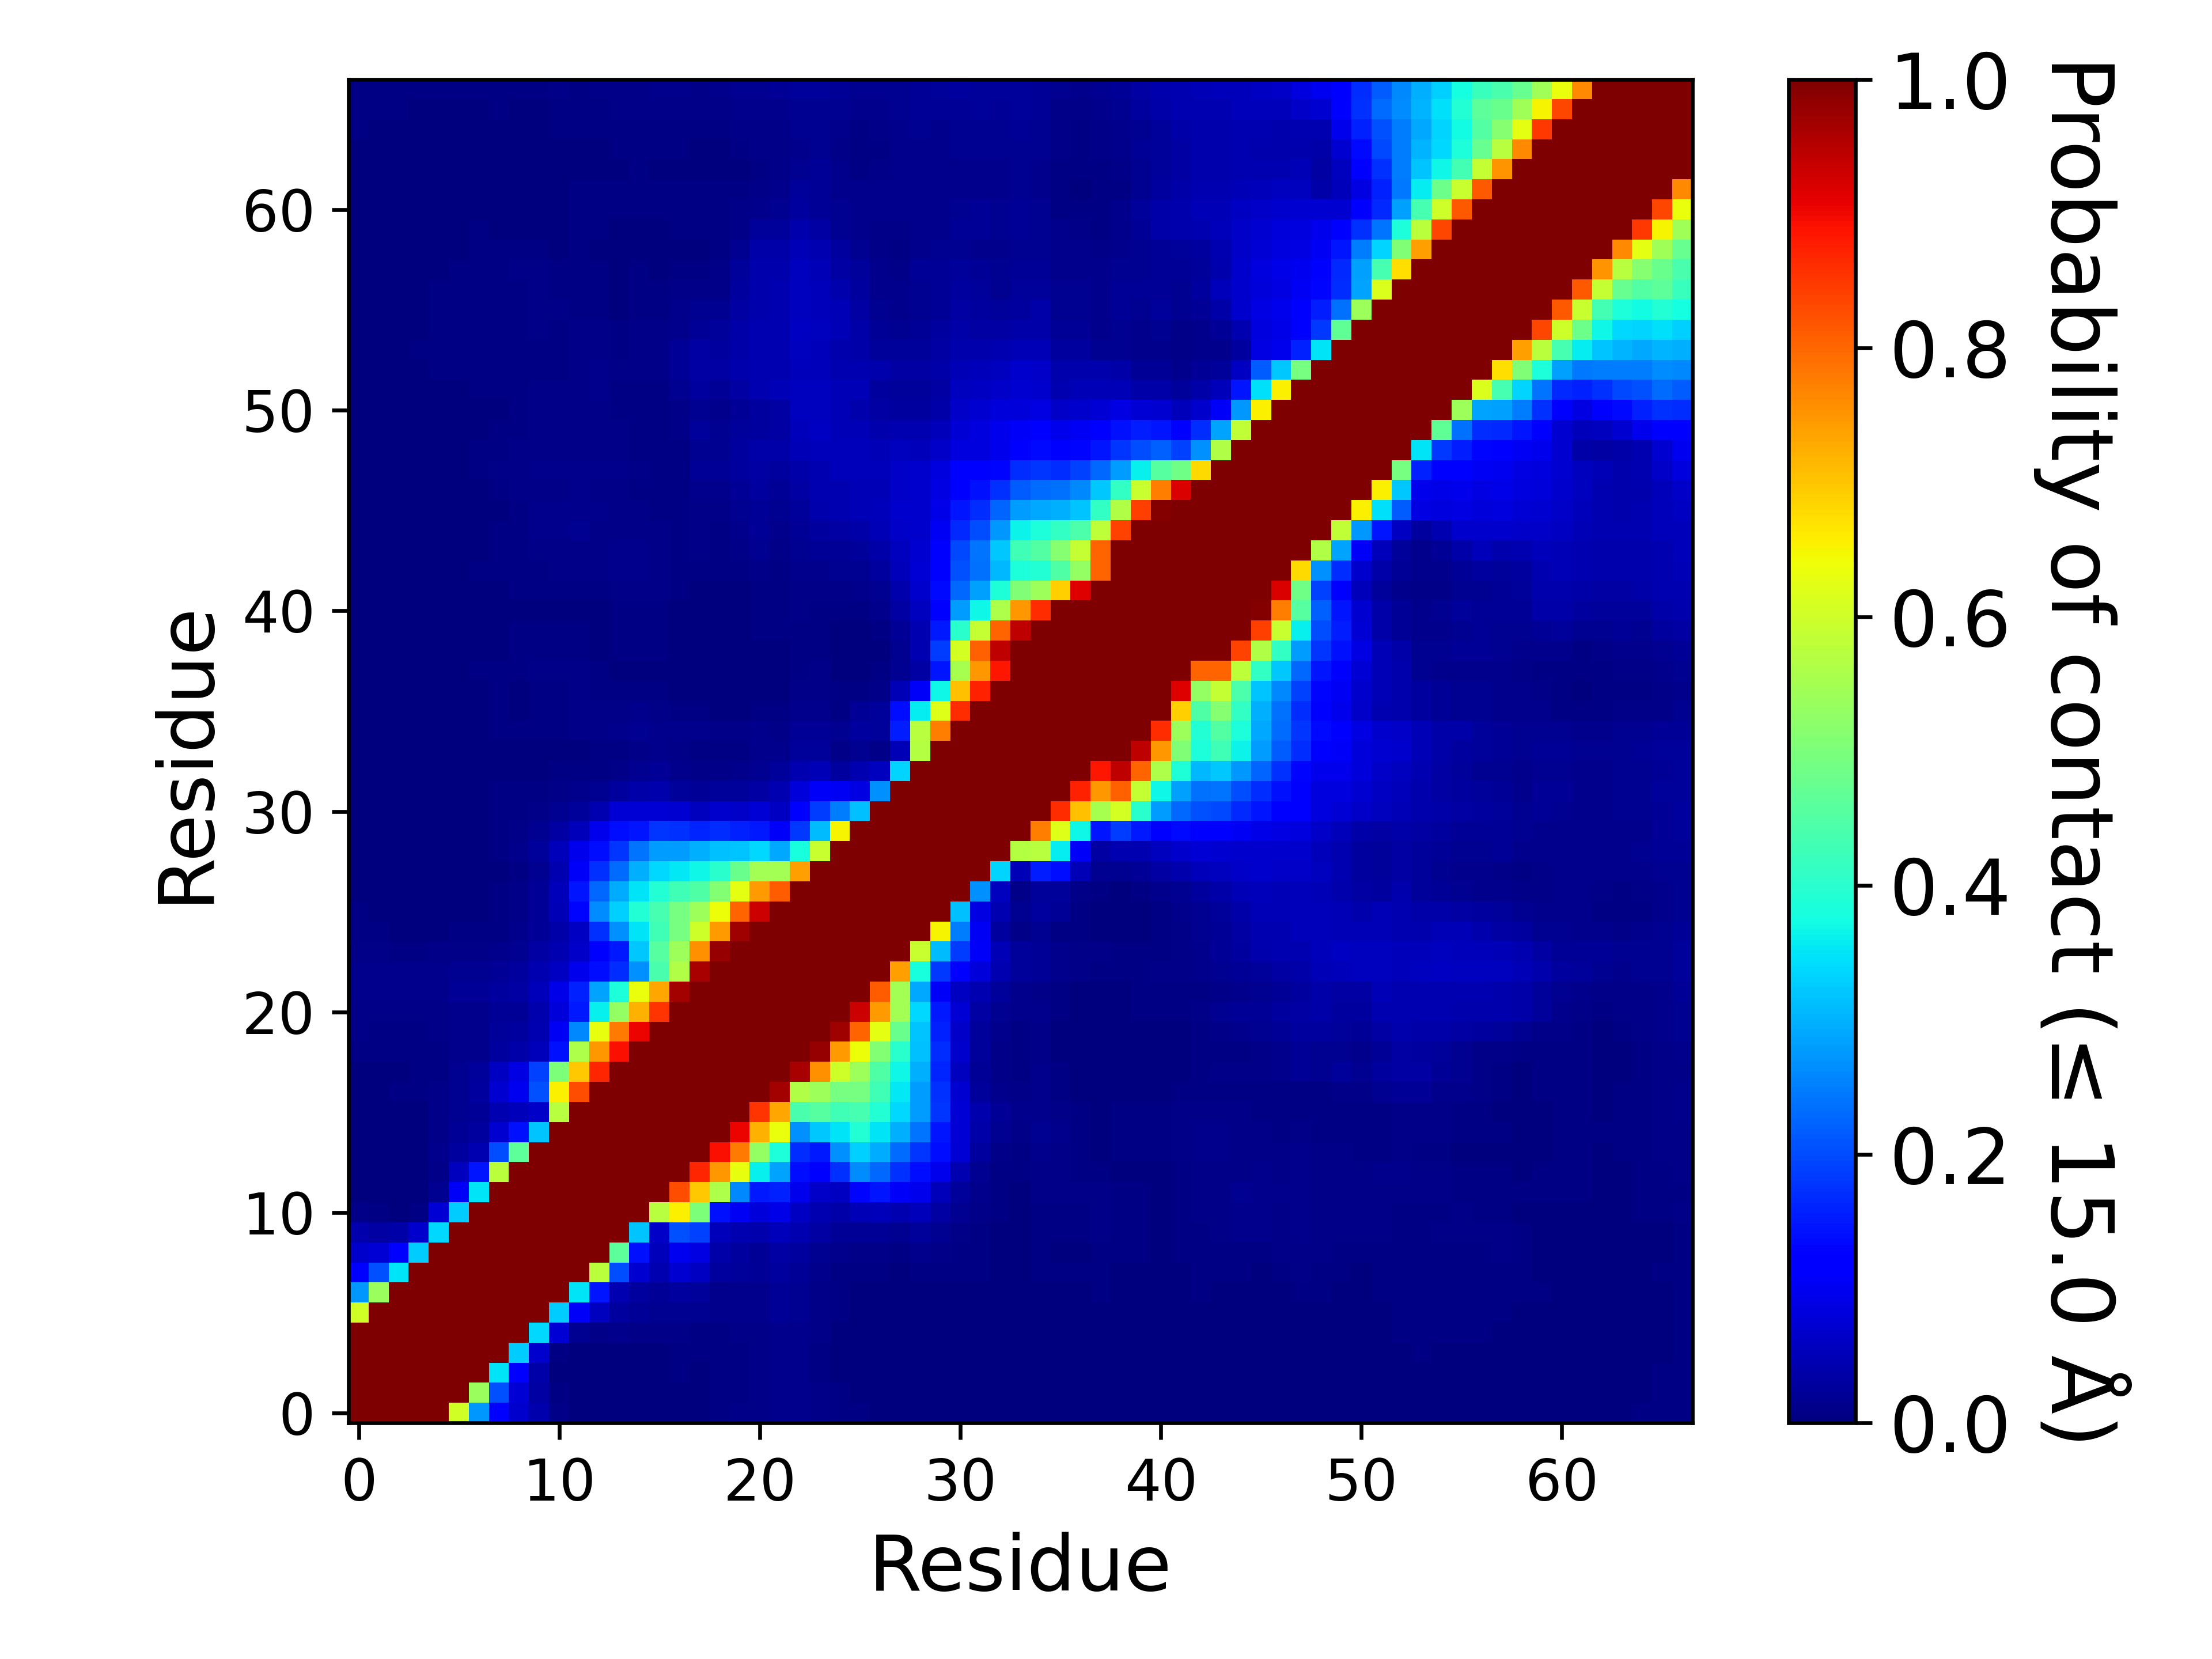

The file beside this chart, header and first rows:
, 1, 2, 3, 4, 5, 6, 7, 8, 9, 10, 11, 12, 13, 14, 15, 16, 17, 18, 19, 20, 21, 22, 23
1, 1.0, 1.0, 1.0, 1.0, 1, 0.6023, 0.2762, 0.1209, 0.06785, 0.04186, 0.01045, 0.00364, 0.0021, 0.001233, 0.001913, 0.003373, 0.003047, 0.002767, 0.004973, 0.008753, 0.01056, 0.01217, 0.01267
2, 1.0, 1.0, 1.0, 1.0, 1.0, 1.0, 0.5358, 0.204, 0.07665, 0.03467, 0.004947, 0.001133, 0.001007, 0.001107, 0.002927, 0.003693, 0.003393, 0.003547, 0.004587, 0.00774, 0.01035, 0.01201, 0.01217
3, 1.0, 1.0, 1.0, 1.0, 1.0, 1.0, 1.0, 0.3502, 0.1109, 0.03794, 0.002793, 0.0002867, 0.0007333, 0.00092, 0.0016, 0.003007, 0.004227, 0.00382, 0.005047, 0.006533, 0.00834, 0.01203, 0.01179
4, 1.0, 1.0, 1.0, 1.0, 1.0, 1.0, 1.0, 1.0, 0.3254, 0.06863, 0.005787, 0.001053, 0.001367, 0.002753, 0.003147, 0.003633, 0.00428, 0.004453, 0.006387, 0.007513, 0.009047, 0.0128, 0.01295
5, 1, 1.0, 1.0, 1.0, 1.0, 1.0, 1.0, 1.0, 1.0, 0.3377, 0.07455, 0.01838, 0.01161, 0.01281, 0.0094, 0.009527, 0.01003, 0.007447, 0.007493, 0.009827, 0.01018, 0.01471, 0.01345
6, 0.6023, 1.0, 1.0, 1.0, 1.0, 1.0, 1.0, 1.0, 1.0, 1.0, 0.3255, 0.1091, 0.05843, 0.02849, 0.02205, 0.01624, 0.01861, 0.0189, 0.01304, 0.01231, 0.01235, 0.01981, 0.01818
7, 0.2762, 0.5358, 1.0, 1.0, 1.0, 1.0, 1.0, 1.0, 1.0, 1.0, 1.0, 0.3512, 0.1454, 0.04633, 0.02873, 0.02196, 0.02753, 0.02549, 0.01459, 0.01342, 0.01338, 0.02201, 0.01755
8, 0.1209, 0.204, 0.3502, 1.0, 1.0, 1.0, 1.0, 1.0, 1.0, 1.0, 1.0, 1.0, 0.5766, 0.2016, 0.07383, 0.04301, 0.07061, 0.06019, 0.03001, 0.02497, 0.02189, 0.02759, 0.02269
9, 0.06785, 0.07665, 0.1109, 0.3254, 1.0, 1.0, 1.0, 1.0, 1.0, 1.0, 1.0, 1.0, 1.0, 0.4622, 0.1444, 0.05254, 0.09956, 0.0891, 0.03653, 0.0287, 0.02191, 0.03168, 0.02851
10, 0.04186, 0.03467, 0.03794, 0.06863, 0.3377, 1.0, 1.0, 1.0, 1.0, 1.0, 1.0, 1.0, 1.0, 1.0, 0.3165, 0.06345, 0.2037, 0.1888, 0.05389, 0.04575, 0.0422, 0.05402, 0.0436
11, 0.01045, 0.004947, 0.002793, 0.005787, 0.07455, 0.3255, 1.0, 1.0, 1.0, 1.0, 1.0, 1.0, 1.0, 1.0, 1.0, 0.5724, 0.6551, 0.5031, 0.1433, 0.1016, 0.08027, 0.09213, 0.06175
12, 0.00364, 0.001133, 0.0002867, 0.001053, 0.01838, 0.1091, 0.3512, 1.0, 1.0, 1.0, 1.0, 1.0, 1.0, 1.0, 1.0, 1.0, 0.8261, 0.6974, 0.5593, 0.2611, 0.1499, 0.1568, 0.09467
13, 0.0021, 0.001007, 0.0007333, 0.001367, 0.01161, 0.05843, 0.1454, 0.5766, 1.0, 1.0, 1.0, 1.0, 1.0, 1.0, 1.0, 1.0, 1.0, 0.8693, 0.7462, 0.6295, 0.362, 0.2854, 0.1384
14, 0.001233, 0.001107, 0.00092, 0.002753, 0.01281, 0.02849, 0.04633, 0.2016, 0.4622, 1.0, 1.0, 1.0, 1.0, 1.0, 1.0, 1.0, 1.0, 1.0, 0.8932, 0.7796, 0.5299, 0.3836, 0.1703
15, 0.001913, 0.002927, 0.0016, 0.003147, 0.0094, 0.02205, 0.02873, 0.07383, 0.1444, 0.3165, 1.0, 1.0, 1.0, 1.0, 1.0, 1.0, 1.0, 1.0, 1.0, 0.9057, 0.7204, 0.6348, 0.2687
16, 0.003373, 0.003693, 0.003007, 0.003633, 0.009527, 0.01624, 0.02196, 0.04301, 0.05254, 0.06345, 0.5724, 1.0, 1.0, 1.0, 1.0, 1.0, 1.0, 1.0, 1.0, 1.0, 0.8552, 0.7316, 0.4379
17, 0.003047, 0.003393, 0.004227, 0.00428, 0.01003, 0.01861, 0.02753, 0.07061, 0.09956, 0.2037, 0.6551, 0.8261, 1.0, 1.0, 1.0, 1.0, 1.0, 1.0, 1.0, 1.0, 1.0, 0.9654, 0.5656
18, 0.002767, 0.003547, 0.00382, 0.004453, 0.007447, 0.0189, 0.02549, 0.06019, 0.0891, 0.1888, 0.5031, 0.6974, 0.8693, 1.0, 1.0, 1.0, 1.0, 1.0, 1.0, 1.0, 1.0, 1.0, 0.9614
19, 0.004973, 0.004587, 0.005047, 0.006387, 0.007493, 0.01304, 0.01459, 0.03001, 0.03653, 0.05389, 0.1433, 0.5593, 0.7462, 0.8932, 1.0, 1.0, 1.0, 1.0, 1.0, 1.0, 1.0, 1.0, 1.0
20, 0.008753, 0.00774, 0.006533, 0.007513, 0.009827, 0.01231, 0.01342, 0.02497, 0.0287, 0.04575, 0.1016, 0.2611, 0.6295, 0.7796, 0.9057, 1.0, 1.0, 1.0, 1.0, 1.0, 1.0, 1.0, 1.0
21, 0.01056, 0.01035, 0.00834, 0.009047, 0.01018, 0.01235, 0.01338, 0.02189, 0.02191, 0.0422, 0.08027, 0.1499, 0.362, 0.5299, 0.7204, 0.8552, 1.0, 1.0, 1.0, 1.0, 1.0, 1.0, 1.0
22, 0.01217, 0.01201, 0.01203, 0.0128, 0.01471, 0.01981, 0.02201, 0.02759, 0.03168, 0.05402, 0.09213, 0.1568, 0.2854, 0.3836, 0.6348, 0.7316, 0.9654, 1.0, 1.0, 1.0, 1.0, 1.0, 1.0
23, 0.01267, 0.01217, 0.01179, 0.01295, 0.01345, 0.01818, 0.01755, 0.02269, 0.02851, 0.0436, 0.06175, 0.09467, 0.1384, 0.1703, 0.2687, 0.4379, 0.5656, 0.9614, 1.0, 1.0, 1.0, 1.0, 1.0
24, 0.0104, 0.009187, 0.0074, 0.006993, 0.007887, 0.008973, 0.00874, 0.01294, 0.01735, 0.03173, 0.04597, 0.06636, 0.1134, 0.1493, 0.324, 0.4536, 0.5422, 0.7561, 0.9775, 1.0, 1.0, 1.0, 1.0
25, 0.007633, 0.005067, 0.002693, 0.00256, 0.002833, 0.004153, 0.00408, 0.005467, 0.01282, 0.02288, 0.03655, 0.06195, 0.1752, 0.2657, 0.3515, 0.4276, 0.4931, 0.5989, 0.7436, 0.9707, 1.0, 1.0, 1.0
26, 0.0051, 0.002613, 0.00094, 0.0009467, 0.0009133, 0.002227, 0.002127, 0.004353, 0.00894, 0.02243, 0.04741, 0.1296, 0.2645, 0.3303, 0.3915, 0.4349, 0.4924, 0.5427, 0.6395, 0.8011, 0.9317, 1.0, 1.0
27, 0.003147, 0.00152, 0.0009267, 0.00038, 0.001173, 0.001367, 0.001847, 0.004167, 0.00836, 0.02151, 0.0541, 0.1476, 0.2271, 0.2934, 0.3511, 0.3913, 0.429, 0.4457, 0.5079, 0.6259, 0.7441, 0.8111, 1.0
28, 0.003053, 0.002033, 0.0008467, 0.0004067, 0.00132, 0.0009467, 0.001147, 0.00236, 0.005613, 0.01767, 0.04587, 0.1079, 0.1732, 0.2343, 0.2988, 0.3398, 0.3538, 0.3685, 0.3993, 0.4795, 0.5495, 0.5479, 0.7392
29, 0.002733, 0.002307, 0.00098, 0.00038, 0.0008867, 0.0007133, 0.001167, 0.005507, 0.01174, 0.02348, 0.05412, 0.09562, 0.1394, 0.1768, 0.2401, 0.2799, 0.2785, 0.2972, 0.3136, 0.319, 0.3391, 0.2919, 0.379
30, 0.00188, 0.00116, 0.0004867, 0.0001933, 0.0005133, 0.0006667, 0.002413, 0.007107, 0.0103, 0.01769, 0.03148, 0.05413, 0.09487, 0.138, 0.1446, 0.1773, 0.1728, 0.1607, 0.1713, 0.1575, 0.1508, 0.1075, 0.1818
31, 0.001773, 0.00132, 0.00038, 0.00016, 0.00048, 0.00056, 0.00242, 0.006793, 0.007187, 0.01079, 0.01618, 0.02689, 0.04543, 0.07424, 0.07423, 0.07501, 0.07064, 0.056, 0.0682, 0.06464, 0.07469, 0.06126, 0.1107
32, 0.0008733, 0.0003667, 7.333284444770368e-05, 4.6666355557629614e-05, 0.0006467, 0.001387, 0.00328, 0.005327, 0.004313, 0.006553, 0.00904, 0.01242, 0.01924, 0.03068, 0.03582, 0.0416, 0.0273, 0.02277, 0.02349, 0.02474, 0.03512, 0.04507, 0.07938
33, 0.0006133, 0.0002533, 0.0002467, 0.0002467, 0.0009, 0.001413, 0.001967, 0.002633, 0.002593, 0.002773, 0.004233, 0.004407, 0.006653, 0.01102, 0.01614, 0.02161, 0.01381, 0.009753, 0.009473, 0.01229, 0.01833, 0.02462, 0.0433
34, 0.0005067, 0.00016, 0.00014, 0.0001333, 0.0005133, 0.00102, 0.001907, 0.001947, 0.002073, 0.001607, 0.001867, 0.003573, 0.004747, 0.006687, 0.01047, 0.01409, 0.009367, 0.00776, 0.006313, 0.00776, 0.01184, 0.01255, 0.02533
35, 0.001107, 0.0007067, 0.0002267, 0.00046, 0.0009133, 0.00172, 0.003173, 0.005093, 0.004067, 0.005587, 0.006827, 0.01017, 0.01167, 0.01322, 0.01837, 0.01441, 0.01228, 0.01561, 0.008273, 0.009527, 0.01333, 0.01048, 0.02043
36, 0.0006333, 0.0004333, 0.0002533, 0.0008667, 0.00154, 0.00218, 0.002713, 0.004233, 0.002793, 0.004607, 0.005167, 0.00964, 0.01086, 0.00974, 0.01365, 0.009913, 0.006627, 0.007733, 0.002133, 0.001893, 0.00438, 0.004213, 0.01185
37, 0.00044, 0.0003867, 0.0004467, 0.00148, 0.002333, 0.002813, 0.003313, 0.004153, 0.003373, 0.006587, 0.006233, 0.008307, 0.007767, 0.004613, 0.005133, 0.00556, 0.00206, 0.002747, 0.001567, 0.0005467, 0.001493, 0.0033, 0.008567
38, 0.0001333, 0.0003933, 0.0005867, 0.00178, 0.00286, 0.003493, 0.00412, 0.00444, 0.005007, 0.009473, 0.008813, 0.0086, 0.006727, 0.003447, 0.003293, 0.003807, 0.001313, 0.001787, 0.00112, 0.0002133, 0.0009133, 0.002173, 0.006953
39, 0.0001133, 0.0002333, 0.00024, 0.0006133, 0.001187, 0.002667, 0.003313, 0.00372, 0.004033, 0.00548, 0.004887, 0.00642, 0.003273, 0.004133, 0.005307, 0.005893, 0.001513, 0.00038, 0.0001067, 0.0005067, 0.00266, 0.002307, 0.005747
40, 0.0002467, 0.0001733, 9.999933333777775e-05, 0.0002333, 0.0005467, 0.001267, 0.003367, 0.003087, 0.0043, 0.00438, 0.004467, 0.00594, 0.003627, 0.005113, 0.007407, 0.005993, 0.003753, 0.001113, 0.0002533, 0.002927, 0.0047, 0.004507, 0.0065
41, 0.0004667, 0.0002133, 0.0001133, 4.6666355557629614e-05, 0.0002867, 0.00074, 0.0026, 0.0029, 0.003833, 0.003393, 0.003007, 0.003033, 0.0024, 0.00514, 0.006307, 0.005967, 0.002533, 0.001093, 0.00118, 0.002907, 0.005327, 0.005407, 0.009
42, 0.001227, 0.0009267, 0.0007467, 0.0003667, 0.0005667, 0.001833, 0.00328, 0.00376, 0.00412, 0.004427, 0.006087, 0.005507, 0.006333, 0.008647, 0.008593, 0.008467, 0.00516, 0.00264, 0.001547, 0.002847, 0.00476, 0.005453, 0.01051
43, 0.001553, 0.0013, 0.001293, 0.0008, 0.001373, 0.00284, 0.004327, 0.00548, 0.006413, 0.006233, 0.00798, 0.007893, 0.008507, 0.01229, 0.01211, 0.01071, 0.00654, 0.00772, 0.004053, 0.006453, 0.01091, 0.007227, 0.01315
44, 0.001247, 0.001067, 0.001353, 0.0008933, 0.00088, 0.001787, 0.003593, 0.0047, 0.00698, 0.008273, 0.01006, 0.01002, 0.00968, 0.01295, 0.01217, 0.01012, 0.005593, 0.008947, 0.00518, 0.01123, 0.0171, 0.01171, 0.01788
45, 0.0009733, 0.001067, 0.00116, 0.0009467, 0.0008667, 0.001333, 0.002687, 0.004013, 0.00718, 0.0126, 0.01465, 0.01592, 0.01155, 0.01138, 0.01005, 0.009193, 0.005807, 0.00938, 0.00526, 0.01285, 0.01984, 0.01461, 0.02257
46, 0.0006133, 0.0007733, 0.0008133, 0.0006267, 0.0005533, 0.00052, 0.0014, 0.002147, 0.00756, 0.01214, 0.01355, 0.01545, 0.01244, 0.01041, 0.008, 0.006547, 0.004433, 0.01143, 0.01028, 0.01681, 0.02294, 0.01703, 0.02615
47, 0.0004933, 0.00062, 0.00066, 0.0005933, 0.00056, 0.0006333, 0.00156, 0.00412, 0.009433, 0.01083, 0.01135, 0.01281, 0.01013, 0.008387, 0.00728, 0.0064, 0.00532, 0.01513, 0.01532, 0.02317, 0.02988, 0.02329, 0.03346
48, 0.0007133, 0.00068, 0.00066, 0.0006733, 0.0007067, 0.00122, 0.005187, 0.00862, 0.01083, 0.01344, 0.01391, 0.01557, 0.01395, 0.01365, 0.01034, 0.00658, 0.0076, 0.02309, 0.02023, 0.02736, 0.03197, 0.02795, 0.03873
49, 0.0006733, 0.0007, 0.0006867, 0.0005267, 0.0004267, 0.001207, 0.006813, 0.00686, 0.008607, 0.01049, 0.009747, 0.01121, 0.009433, 0.009033, 0.00566, 0.00478, 0.006727, 0.0174, 0.01744, 0.02815, 0.03769, 0.036, 0.0471
50, 0.00036, 0.00036, 0.0005, 0.00036, 0.00052, 0.0003333, 0.002767, 0.005393, 0.007273, 0.01072, 0.00904, 0.01059, 0.0101, 0.008567, 0.006913, 0.007267, 0.01128, 0.02365, 0.01835, 0.02462, 0.03125, 0.03311, 0.05232
51, 0.00078, 0.001033, 0.00102, 0.001073, 0.002313, 0.001467, 0.00244, 0.00318, 0.007627, 0.01051, 0.008633, 0.008953, 0.01036, 0.00534, 0.00412, 0.005447, 0.00892, 0.01857, 0.01332, 0.01982, 0.03005, 0.03309, 0.05645
52, 0.0007267, 0.0008667, 0.0009, 0.001687, 0.002813, 0.00286, 0.004313, 0.004267, 0.005913, 0.01149, 0.009987, 0.01111, 0.01339, 0.00778, 0.007207, 0.00696, 0.0157, 0.02884, 0.02059, 0.03366, 0.04571, 0.04733, 0.05835
53, 0.0005, 0.00066, 0.001133, 0.0025, 0.004333, 0.004247, 0.005227, 0.004793, 0.00474, 0.007633, 0.007273, 0.00886, 0.01221, 0.00872, 0.009093, 0.009533, 0.01975, 0.03508, 0.03139, 0.04134, 0.04509, 0.04461, 0.05421
54, 0.0005067, 0.00106, 0.00204, 0.004173, 0.004867, 0.0055, 0.007153, 0.006193, 0.006007, 0.007267, 0.006413, 0.008147, 0.01079, 0.007247, 0.0104, 0.01099, 0.01973, 0.03177, 0.02857, 0.03713, 0.04325, 0.04422, 0.05828
55, 0.00032, 0.0007467, 0.00198, 0.00312, 0.00558, 0.006133, 0.007553, 0.007287, 0.00768, 0.008433, 0.007127, 0.007913, 0.01011, 0.006567, 0.00786, 0.008793, 0.01314, 0.02339, 0.02618, 0.03721, 0.04355, 0.04628, 0.06016
56, 0.00074, 0.001373, 0.002047, 0.003367, 0.006067, 0.006633, 0.0076, 0.007213, 0.00774, 0.008613, 0.007867, 0.00744, 0.005433, 0.003213, 0.004167, 0.00468, 0.01209, 0.01789, 0.01927, 0.03427, 0.04057, 0.04441, 0.05543
57, 0.00082, 0.00184, 0.002707, 0.00352, 0.005633, 0.0065, 0.00712, 0.007067, 0.007673, 0.00904, 0.007287, 0.00532, 0.004647, 0.002193, 0.004287, 0.003947, 0.00844, 0.009713, 0.01029, 0.02819, 0.04235, 0.045, 0.05703
58, 0.0004133, 0.001033, 0.002247, 0.002673, 0.00386, 0.006167, 0.006847, 0.007073, 0.008207, 0.009073, 0.005833, 0.00688, 0.007293, 0.003773, 0.005747, 0.00282, 0.004607, 0.006387, 0.007947, 0.0265, 0.04138, 0.04273, 0.05631
59, 0.0006333, 0.0009933, 0.001707, 0.001367, 0.002193, 0.003847, 0.00636, 0.00566, 0.00682, 0.005533, 0.003713, 0.00486, 0.00366, 0.001987, 0.003313, 0.002167, 0.003533, 0.0039, 0.005527, 0.01861, 0.03637, 0.03804, 0.05017
60, 0.00172, 0.00178, 0.00192, 0.001373, 0.001887, 0.003153, 0.0052, 0.003887, 0.003173, 0.003867, 0.003513, 0.004207, 0.004233, 0.002607, 0.003613, 0.003367, 0.00394, 0.004373, 0.00442, 0.00848, 0.02402, 0.02643, 0.04154
... 7 more rows
